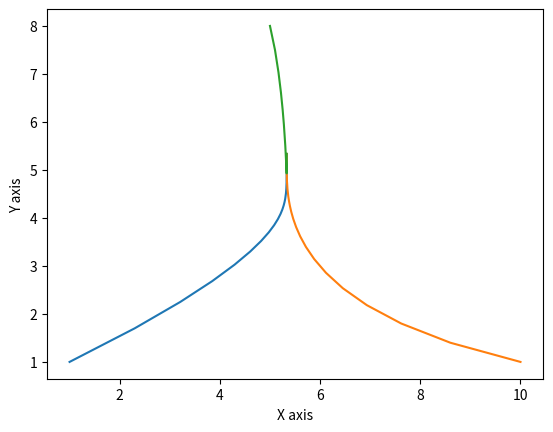

Write the Python code that produced this figure.
import numpy as np
import time
from matplotlib import pyplot as plt
import math

t=20
time = np.linspace(0, t, 200,endpoint=True)
i=0

#time step
T=0.1

#starting point robot 1
x1 = 1
y1 = 1
x1_list = [] 
y1_list = []
x1_list.append(x1)
y1_list.append(y1)

#starting point robot 2
x2 = 10
y2 = 1
x2_list= []
y2_list = []
x2_list.append(x2)
y2_list.append(y2)

#starting point robot 3
x3 = 5
y3 = 8
x3_list= []
y3_list = []
x3_list.append(x3)
y3_list.append(y3)


while time[i] <= 19:

	#consensus equation
	x1_dot =  -((x1 - x2) + (x1 - x3))
	y1_dot = -((y1 - y2) + (y1 - y3))

	x2_dot = -((x2 - x1) + (x2 - x3))
	y2_dot = -((y2 - y1) + (y2 - x3))

	x3_dot = -((x3 - x1) + (x3 - x2))
	y3_dot = -((y3 - y1) + (y3 - x2))

	#robot position update using kinematics
	x1 = x1 + x1_dot*T
	x1_list.append(x1)
	y1 = y1 + y1_dot*T
	y1_list.append(y1)

	x2 = x2 + x2_dot*T
	x2_list.append(x2)
	y2 = y2 + y2_dot*T
	y2_list.append(y2)

	x3 = x3 + x3_dot*T
	x3_list.append(x3)
	y3 = y3 + y3_dot*T
	y3_list.append(y3)

	print(x1_dot,y1_dot)
	i=i+1
	#print(i)

print(x1,y1,x2,y2,x3,y3)
plt.plot(x1_list, y1_list)
plt.plot(x2_list, y2_list)
plt.plot(x3_list, y3_list)
plt.xlabel("X axis")
plt.ylabel("Y axis")
plt.show()